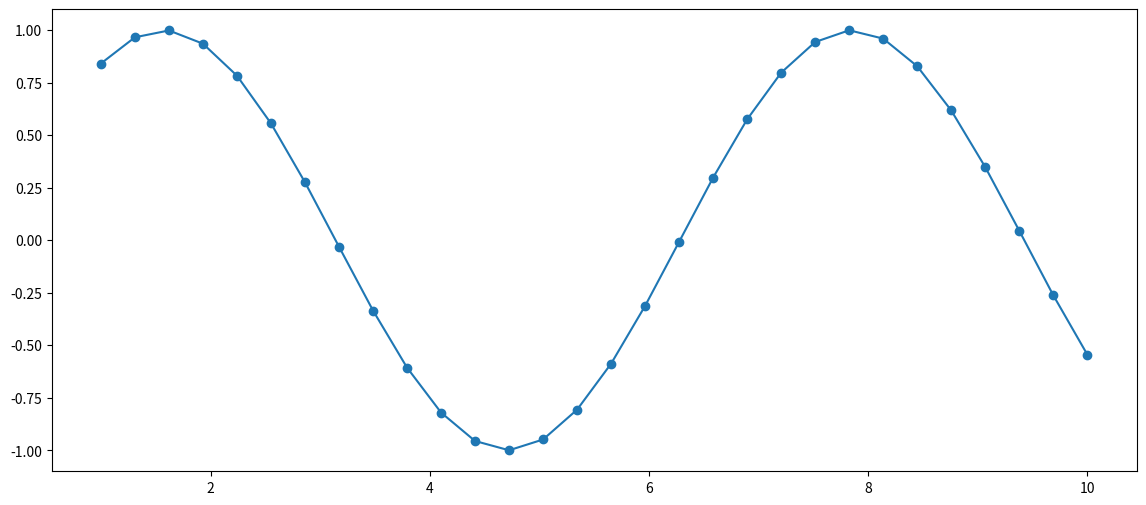

This chart was generated by the following Python code:
# -*- coding: utf-8 -*-
"""
Spyder Editor

This is a temporary script file.
"""
import matplotlib.pyplot as plt
import numpy as np
x = np.linspace(1,10,30)
# 生成30个数字，范围是1-10，等差数列. np.logspace()是等比生成数字
plt.figure(figsize=(14, 6), dpi=80) #设置绘图区域的大小和像素
'''
     #两种设置坐标轴刻度的方法：
第一种：
plt.xlim(0, 12) # 确定x轴的范围为0-12
plt.ylim(-1,1) #确定y轴的范围为-1到1
第二种：
plt.xticks([1,2,3,4,5,6,7,8,9,10])#设置x轴的刻度线，括号内填数组
plt.yticks([-1,0,1])#设置x轴的刻度线，括号内填数组
    #把图片的中心设为原点(0,0),原封不动抄写即可
ax = plt.gca()   
ax.spines['right'].set_color('none')   
ax.spines['top'].set_color('none')    
ax.xaxis.set_ticks_position('bottom')   
ax.yaxis.set_ticks_position('left')         
ax.spines['bottom'].set_position(('data', 0))  
ax.spines['left'].set_position(('data', 0))
   #设置坐标轴名字的方法
plt.xlabel('variable x')
plt.ylabel('variable y')

    #设置图片的标题
plt.title('三角函数')
    
    #设置参考线
plt.axhline(y=0.0, c="r", ls="--", lw=2)
y：水平参考线的出发点 c：参考线的线条颜色
ls：参考线的线条风格 lw：参考线的线条宽度

    #在图片上加文字，加箭头等
plt.annotate('文字内容',xy=(x,y),xytext=(x1,y1),
 weight='bold', color='r',
 arrowprops=dict(arrowstyle='->', connectionstyle='arc3', color='r'))

第一个参数是添加的文字。 xy = (x,y) x,y 是想标准的点
xytext = (x1,y1) 是文字想放到哪个地方 weight 是字形，常用'light','normal','regular','bold'等
color 是字体，常用b, g, r   
arrowprops()设置了一个箭头

    #一张图里画多个图，并设置图例,以散点图为例
plt.scatter(x1,y1, label='0')
plt.scatter(x2,y2, label='1')
plt.legend()

   '''
plt.plot(x,np.sin(x),'-o')